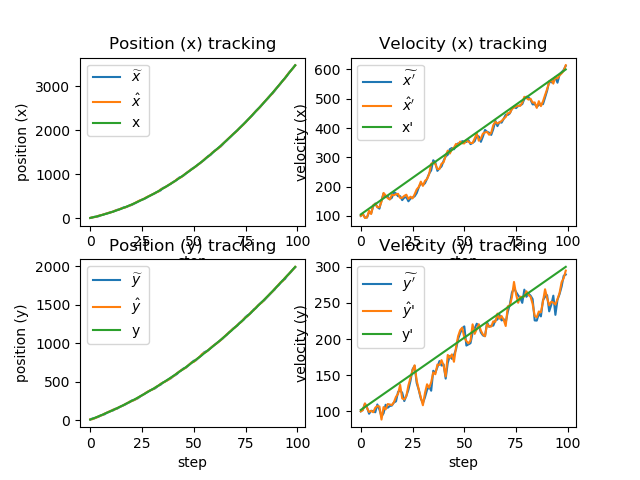

Source data for this figure (header and first rows):
x_, dx_, y_, dy_, x, dx, y, dy, x_real, dx_real, y_real, dy_real
10, 100, 10, 100, 9.137, 100, 12.94, 100, 10, 105, 10, 102
19.14, 105.8, 22.94, 102.5, 24.72, 106.3, 14.41, 101.7, 20.5, 110, 20.2, 104
35.35, 94.44, 24.58, 110.5, 27.37, 92.94, 27.51, 111, 31.5, 115, 30.6, 106
36.66, 94.5, 38.61, 105.5, 37.3, 94.67, 35.24, 104.6, 43, 120, 41.2, 108
46.76, 112.5, 45.7, 96.73, 60.55, 117.6, 52.21, 99.11, 55, 125, 52, 110
72.31, 108.7, 62.12, 100.8, 67.42, 106.5, 61.95, 100.7, 67.5, 130, 63, 112
78.07, 132.9, 72.02, 100.4, 85.07, 136.5, 68.98, 98.8, 80.5, 135, 74.2, 114
98.71, 142.1, 78.86, 98.68, 97.42, 141.4, 89.83, 105, 94, 140, 85.6, 116
111.6, 130.6, 100.3, 109.5, 109.6, 129.4, 96.9, 107.4, 108, 145, 97.2, 118
122.5, 124.8, 107.6, 102.5, 129.7, 129.7, 113.8, 106.7, 122.5, 150, 109, 120
142.7, 153.5, 124.5, 92.8, 135.6, 148.3, 118.8, 88.65, 137.5, 155, 121, 122
150.4, 176.4, 127.7, 97.39, 152.9, 178.4, 138.9, 105.9, 153, 160, 133.2, 124
170.8, 165.4, 149.5, 109.1, 176.5, 169.9, 141.4, 102.7, 169, 165, 145.6, 126
193.5, 165.7, 151.6, 105, 187.2, 160.5, 157.9, 110.1, 185.5, 170, 158.2, 128
203.2, 156.7, 168.9, 107.4, 202.5, 156.1, 171.4, 109.5, 202.5, 175, 171, 130
218.1, 161.9, 182.3, 108, 230.1, 172.1, 183.2, 108.8, 220, 180, 184, 132
247.3, 181.2, 194.1, 112.3, 235.1, 170.6, 194.6, 112.7, 238, 185, 197.2, 134
252.2, 176.5, 205.8, 113.9, 249.4, 174.1, 213, 120.2, 256.5, 190, 210.6, 136
266.8, 167.2, 225, 127, 275.9, 175.3, 221.9, 124.2, 275.5, 195, 224.2, 138
293.5, 167.3, 234.3, 128.8, 286.9, 161.4, 243.1, 136.8, 295, 200, 238, 140
303.1, 153.9, 256.8, 125.9, 311.9, 161.9, 248.1, 117.9, 315, 205, 252, 142
328.1, 162.5, 259.9, 114.3, 334.4, 168.3, 262.4, 116.6, 335.5, 210, 266.2, 144
351.2, 164.1, 274, 121.3, 360.3, 172.4, 273.8, 121.1, 356.5, 215, 280.6, 146
377.5, 149.9, 285.9, 129.9, 386.1, 157.8, 292.5, 135.9, 378, 220, 295.2, 148
401.8, 158.8, 306, 142.2, 409.1, 165.6, 310.4, 146.2, 400, 225, 310, 150
425.7, 163, 325, 158.1, 422.2, 159.8, 323.5, 156.7, 422.5, 230, 325, 152
438.2, 166.8, 339.2, 163, 445.7, 173.8, 340, 163.8, 445.5, 235, 340.2, 154
463.1, 177.8, 356.3, 139.1, 476.4, 190.2, 360.1, 142.7, 469, 240, 355.6, 156
495.4, 197.2, 374.4, 129.7, 497.1, 198.8, 374.9, 130.2, 493, 245, 371.2, 158
517, 212.2, 388, 117.6, 522.1, 217, 389.8, 119.4, 517.5, 250, 387, 160
543.8, 205.6, 401.8, 111.3, 540.6, 202.5, 398.7, 108.4, 542.5, 255, 403, 162
560.8, 211.6, 409.5, 119.5, 569.3, 219.5, 415.8, 125.4, 568, 260, 419.2, 164
591.2, 226.8, 428.3, 129.7, 590.3, 225.9, 436.6, 137.5, 594, 265, 435.6, 166
612.9, 244.1, 450.4, 134.2, 610.8, 242.1, 448.8, 132.7, 620.5, 270, 452.2, 168
635, 255.5, 462, 128.5, 658.7, 277.9, 474.5, 140.3, 647.5, 275, 469, 170
686.5, 290, 488.5, 156.2, 677.9, 281.8, 486.1, 153.9, 675, 280, 486, 172
706, 282.1, 501.5, 153.5, 700.5, 276.8, 499.2, 151.4, 703, 285, 503.2, 174
728.2, 253.7, 514.4, 161.1, 734.9, 260.1, 518.2, 164.8, 731.5, 290, 520.6, 176
761, 262, 534.7, 169.6, 759.2, 260.4, 529, 164.2, 760.5, 295, 538.2, 178
785.3, 268.9, 545.5, 163.3, 795.1, 278.2, 553.5, 170.9, 790, 300, 556, 180
822.9, 288.2, 570.5, 165, 817.7, 283.3, 568.8, 163.4, 820, 305, 574, 182
846.1, 303.3, 585.1, 145.3, 848.9, 306.1, 588.2, 148.3, 850.5, 310, 592.2, 184
879.6, 308.7, 603.1, 167.1, 894.5, 322.8, 614.7, 178.1, 881.5, 315, 610.6, 186
926.7, 327.7, 632.5, 176.7, 911, 312.9, 629.9, 174.2, 913, 320, 629.2, 188
942.3, 331.8, 647.3, 172.7, 936.9, 326.7, 653.8, 178.9, 945, 325, 648, 190
969.6, 327.3, 671.7, 178, 976, 333.3, 661.7, 168.6, 977.5, 330, 667, 192
1009, 339.5, 678.6, 185.8, 1016, 345.9, 681.7, 188.7, 1010, 335, 686.2, 194
1051, 347.7, 700.5, 200.2, 1045, 342.2, 704.5, 203.9, 1044, 340, 705.6, 196
1079, 347, 724.9, 208.3, 1086, 353.8, 729.2, 212.3, 1078, 345, 725.2, 198
1122, 355.2, 750.4, 214.9, 1114, 348, 751.4, 215.8, 1112, 350, 745, 200
1149, 353, 772.9, 217.6, 1143, 347.5, 756.5, 202.1, 1148, 355, 765, 202
1178, 352.3, 776.7, 191.1, 1184, 358.3, 783.4, 197.4, 1183, 360, 785.2, 204
1220, 358.7, 803.1, 192.7, 1214, 353.3, 804.6, 194, 1219, 365, 805.6, 206
1249, 345, 824, 194.4, 1254, 348.8, 827.7, 197.9, 1256, 370, 826.2, 208
1288, 349.3, 847.5, 208.8, 1288, 348.8, 859.9, 220.4, 1292, 375, 847, 210
1323, 354.6, 881.9, 214.7, 1333, 364.3, 874, 207.2, 1330, 380, 868, 212
1369, 374.5, 894.7, 221.3, 1377, 381.3, 886.8, 213.7, 1368, 385, 889.2, 214
1415, 371.1, 908.1, 218.7, 1400, 356.8, 910.1, 220.6, 1406, 390, 910.6, 216
1435, 352.9, 932.2, 209.2, 1448, 364.6, 934.8, 211.7, 1446, 395, 932.2, 218
1484, 371.1, 956, 205.1, 1495, 381.1, 957.3, 206.3, 1485, 400, 954, 220
... 40 more rows
